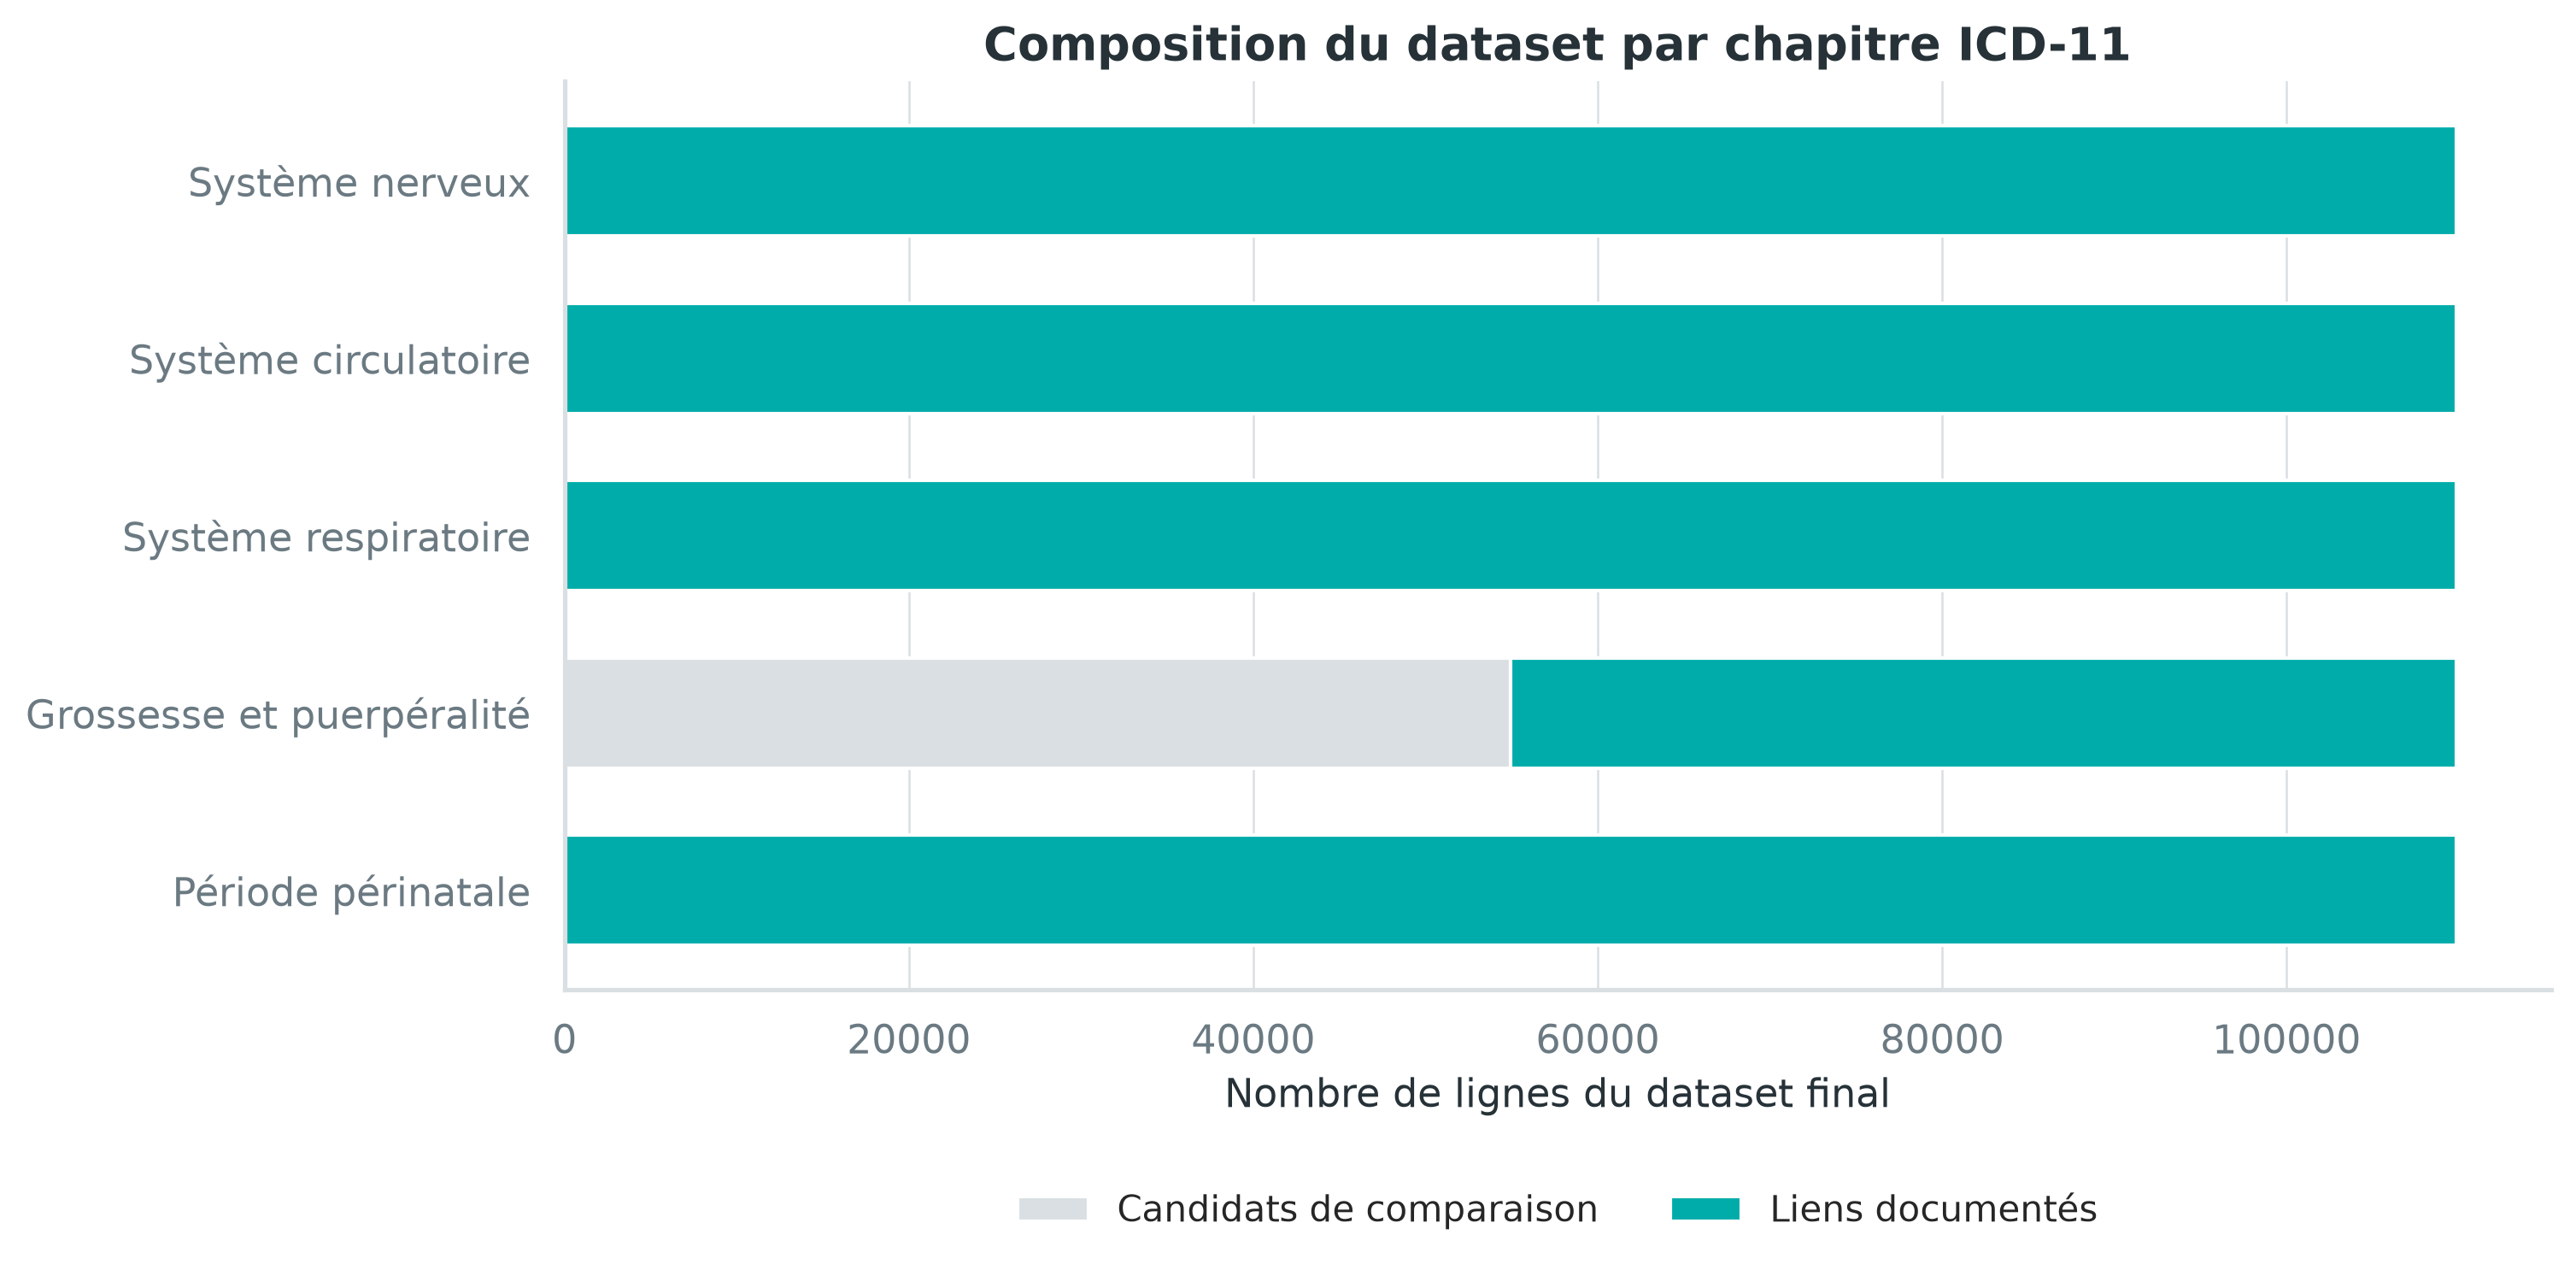

Source data for this figure (header and first rows):
, Candidats de comparaison, Liens documentés
Système nerveux, 0, 109860
Système circulatoire, 0, 109860
Système respiratoire, 0, 109860
Grossesse et puerpéralité, 54930, 54930
Période périnatale, 0, 109860
